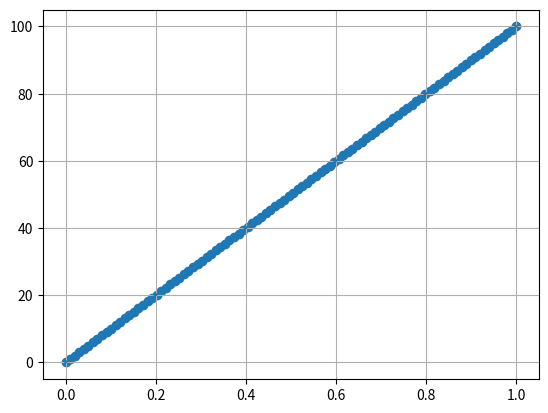

Python code for this plot:
import numpy as np
import matplotlib.pyplot as plt

def solve(S: float, a0: float, n: int, r0: float) -> float:

    # Convergence
    tol = 1e-8

    f = lambda x: a0 * (1 - x ** n) / (1 - x)  - S 

    # Check convergence
    if 1 - 1e-8 < r0 < 1 + 1e-8: r0 = 1 + 1e-8

    aux = f(r0)

    if - tol < aux < tol:
        return r0

    # Find edges
    step = 1e-2

    if aux < 0:
        fa = aux
        a = r0
        while aux <= 0:
            r0 = r0 + step
            if 1 - 1e-8 < r0 < 1 + 1e-8: r0 = 1 + 1e-8
            aux = f(r0)
            if aux < 0:
                fa = aux
                a = r0
        b = r0
        fb = aux
    else:
        fb = aux
        b = r0
        while aux >= 0:
            r0 = r0 - step
            if 1 - 1e-8 < r0 < 1 + 1e-8: r0 = 1 + 1e-8
            aux = f(r0)
            if aux > 0:
                fb = aux
                b = r0
        a = r0
        fa = aux

    # Find root
    for i in range(100):

        dfdr = (fb - fa) / (b - a)
        dx = - fa / dfdr
        aux = a + dx
        faux = f(aux)

        print(i, faux)

        if abs(faux) < tol:
            out = aux
            break
        
        if faux < 0:
            a = aux
            fa = faux
        else:
            b = aux
            fb = faux

    return out

if __name__ == '__main__':

    S = 100
    a0 = 1
    n = 100
    r0 = 1

    y_plus = []
    eta = []

    if S / n > a0:

        res = solve(S, a0, n, r0)

        for i in range(n):
            if i == 0:
                y_plus.append(0.0)
                eta.append(0.0)
            elif i == n - 1:
                y_plus.append(S)
                eta.append(1)
            else:
                y_plus.append(y_plus[i - 1] + a0 * res ** (i - 1))
                eta.append(y_plus[i] / S)
    
    else:

        res = -1

        eta = [i * 1 / (n - 1) for i in range(n)]
        y_plus = [i * S / (n - 1) for i in range(n)]

    print([res, eta[-1], y_plus[-1]])

    plt.figure()
    plt.plot(eta, y_plus)
    plt.scatter(eta, y_plus)
    plt.grid()
    plt.show()